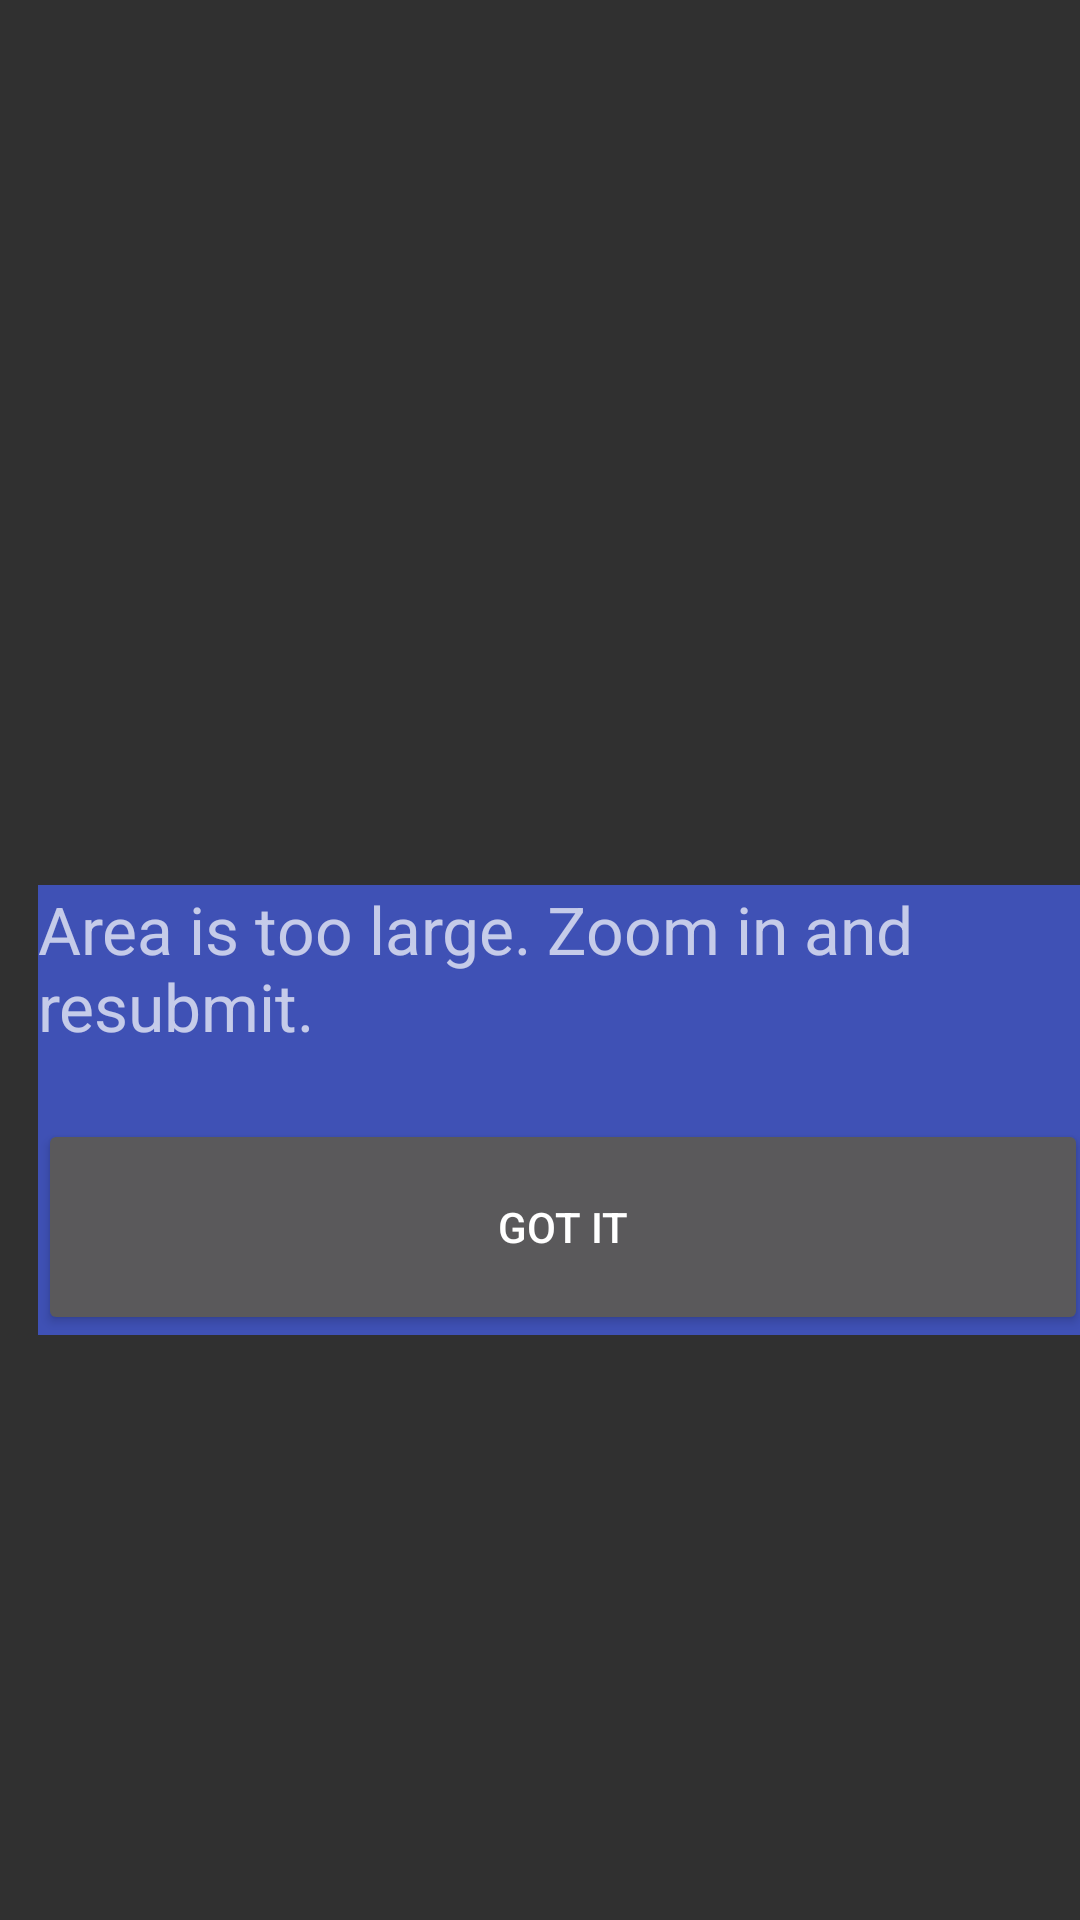

Produce the Android XML layout that renders to this screen, including the resource entries it uses.
<!-- AndroidManifest.xml: application theme AppTheme.NoActionBar -->
<!-- res/layout/large_area.xml -->
<?xml version="1.0" encoding="utf-8"?>
<android.support.constraint.ConstraintLayout xmlns:android="http://schemas.android.com/apk/res/android"
    xmlns:app="http://schemas.android.com/apk/res-auto"
    android:layout_width="match_parent"
    android:layout_height="match_parent">

    <RelativeLayout
        android:layout_width="350dp"
        android:layout_height="150dp"
        android:layout_alignParentBottom="true"
        android:layout_alignParentTop="true"
        android:layout_marginBottom="100dp"
        android:layout_marginLeft="15dp"
        android:layout_marginTop="200dp"
        android:background="@color/colorPrimary"
        app:layout_constraintBottom_toBottomOf="parent"
        app:layout_constraintLeft_toLeftOf="parent"
        app:layout_constraintRight_toRightOf="parent"
        app:layout_constraintTop_toTopOf="parent"
        android:layout_marginStart="15dp">

        <TextView
            android:id="@+id/largeAreaTV"
            android:layout_width="wrap_content"
            android:layout_height="wrap_content"
            android:layout_alignParentStart="true"
            android:layout_alignParentTop="true"
            android:text="Area is too large. Zoom in and resubmit."
            android:textSize="22sp" />

        <Button
            android:id="@+id/gotit"
            android:layout_width="match_parent"
            android:layout_height="72dp"
            android:layout_alignParentBottom="true"
            android:layout_alignParentStart="true"
            android:text="Got It" />
    </RelativeLayout>


</android.support.constraint.ConstraintLayout>
<!-- resources referenced by this layout -->
<resources>
  <color name="colorPrimary">#3F51B5</color>
  <style name="AppTheme.NoActionBar" parent="Theme.AppCompat">
          <item name="windowActionBar">false</item>
          <item name="windowNoTitle">true</item>
      </style>
</resources>
